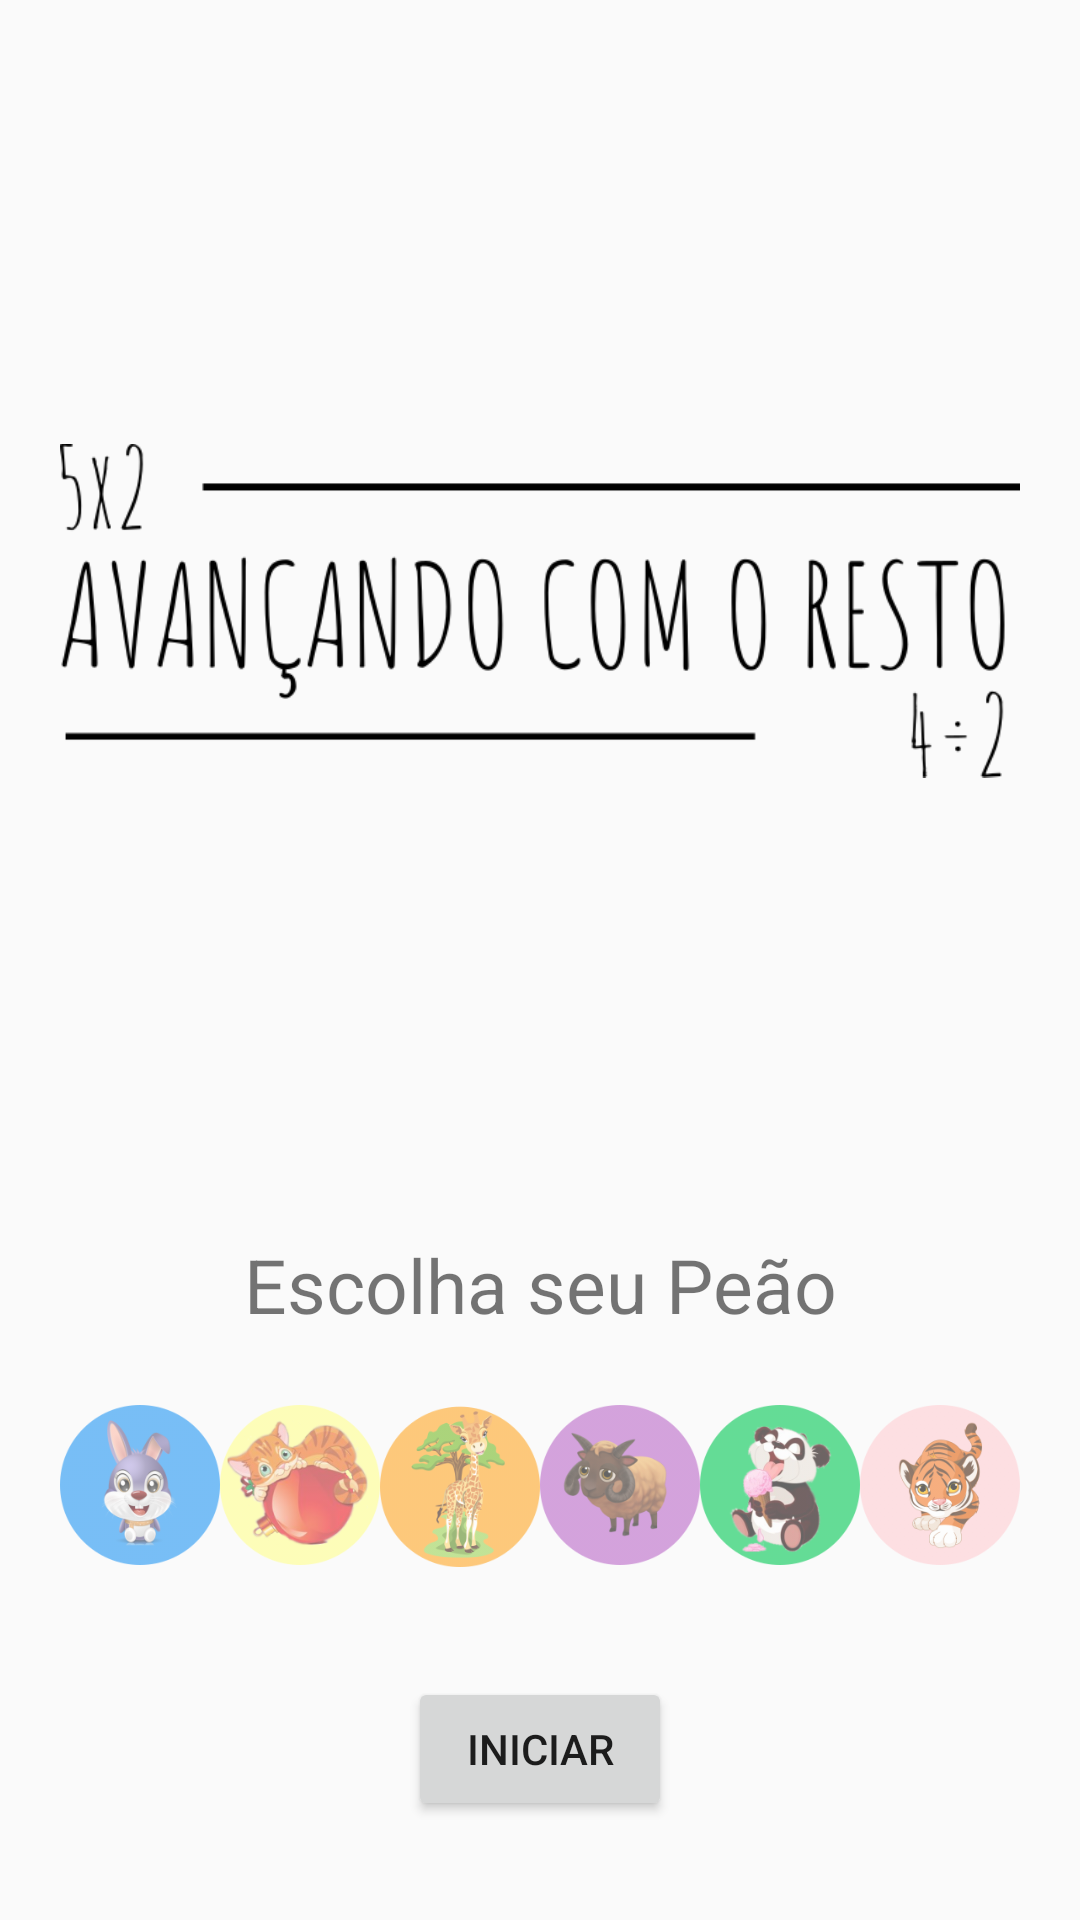

Produce the Android XML layout that renders to this screen, including the resource entries it uses.
<!-- AndroidManifest.xml: application theme AppTheme -->
<!-- res/layout/activity_main.xml -->
<?xml version="1.0" encoding="utf-8"?>

<LinearLayout xmlns:android="http://schemas.android.com/apk/res/android"
    xmlns:tools="http://schemas.android.com/tools"
    xmlns:app="http://schemas.android.com/apk/res-auto"
    android:id="@+id/activity_main"
    android:layout_width="match_parent"
    android:layout_height="match_parent"
    android:background="@drawable/bg"
    android:gravity="center"

    tools:context="ifpr.delabona.fabiana.tcc.MainActivity"
    android:orientation="vertical"
    android:padding="20dp"
    android:weightSum="1">

    <ImageView
        android:layout_width="wrap_content"
        android:layout_height="100dp"
        android:src="@drawable/fv"
        android:scaleType="centerInside"
        android:id="@+id/imageView"

        android:layout_weight="1" />

    <LinearLayout
        android:layout_width="match_parent"
        android:layout_height="wrap_content"
        android:orientation="horizontal">


    </LinearLayout>

    <TextView
        android:layout_width="match_parent"
        android:layout_height="wrap_content"
        android:text="Escolha seu Peão"
        android:textSize="25sp"
        android:gravity="center"
        android:layout_marginTop="24dp"
        android:layout_below="@+id/editText2"
        android:layout_alignParentStart="true" />

    <LinearLayout
        android:layout_width="match_parent"
        android:layout_height="wrap_content"
        android:orientation="horizontal"
        android:layout_above="@+id/button"
        android:layout_alignParentStart="true"
        android:layout_marginBottom="14dp">

        <ImageView
            android:onClick="escolherPeao"
            android:id="@+id/iCoelho"
            android:layout_width="0dp"
            android:layout_weight="1"

            style="@style/ImagePeao"
            android:layout_height="100dp"
            android:src="@drawable/coelho"/>

        <ImageView
            android:onClick="escolherPeao"
            android:id="@+id/iGato"
            android:layout_width="0dp"
            style="@style/ImagePeao"
            android:layout_weight="1"
            android:layout_height="100dp"
            android:src="@drawable/gato"/>

        <ImageView
            android:onClick="escolherPeao"
            android:id="@+id/iGirafa"
            android:layout_width="0dp"
            style="@style/ImagePeao"
            android:layout_weight="1"
            android:layout_height="100dp"
            android:src="@drawable/girafa"/>

        <ImageView
            android:onClick="escolherPeao"
            android:id="@+id/iOvelha"
            android:layout_width="0dp"
            android:layout_weight="1"
            style="@style/ImagePeao"
            android:layout_height="100dp"
            android:src="@drawable/ovelha"/>

        <ImageView
            android:layout_width="0dp"
            android:onClick="escolherPeao"
            android:id="@+id/iPanda"
            android:layout_weight="1"
            style="@style/ImagePeao"
            android:layout_height="100dp"
            android:src="@drawable/panda"/>

        <ImageView
            android:id="@+id/iTigre"
            android:layout_width="0dp"
            android:layout_weight="1"
            style="@style/ImagePeao"
            android:onClick="escolherPeao"
            android:layout_height="100dp"
            android:src="@drawable/tigre"/>

    </LinearLayout>

    <Button
        android:text="@string/BotaoIniciar"
        android:layout_width="wrap_content"
        android:layout_height="wrap_content"
        android:id="@+id/button"
        android:layout_alignParentBottom="true"
        android:layout_centerHorizontal="true"
        android:layout_marginBottom="13dp" />
</LinearLayout>
<!-- resources referenced by this layout -->
<resources>
  <!-- drawable coelho: png bitmap (drawable, 22770 bytes) -->
  <!-- drawable fv: png bitmap (drawable, 20290 bytes) -->
  <!-- drawable gato: png bitmap (drawable, 42523 bytes) -->
  <!-- drawable girafa: png bitmap (drawable, 24297 bytes) -->
  <!-- drawable ovelha: png bitmap (drawable, 24187 bytes) -->
  <!-- drawable panda: png bitmap (drawable, 32015 bytes) -->
  <!-- drawable tigre: png bitmap (drawable, 23316 bytes) -->
  <string name="BotaoIniciar">Iniciar</string>
  <style name="ImagePeao">
          <item name="android:alpha">0.6</item>
      </style>
  <style name="AppTheme" parent="Theme.AppCompat.Light.DarkActionBar">
          
          <item name="colorPrimary">@color/colorPrimary</item>
          <item name="colorPrimaryDark">@color/colorPrimaryDark</item>
          <item name="windowNoTitle">true</item>
          <item name="android:windowFullscreen">true</item>
          <item name="colorAccent">@color/colorAccent</item>
      </style>
  <!-- not gathered from this repository: default colours our renderer supplied (Android Studio template values) -->
  <color name="colorPrimary">#FF6200EE</color>
  <color name="colorPrimaryDark">#FF3700B3</color>
  <color name="colorAccent">#FF03DAC5</color>
</resources>
